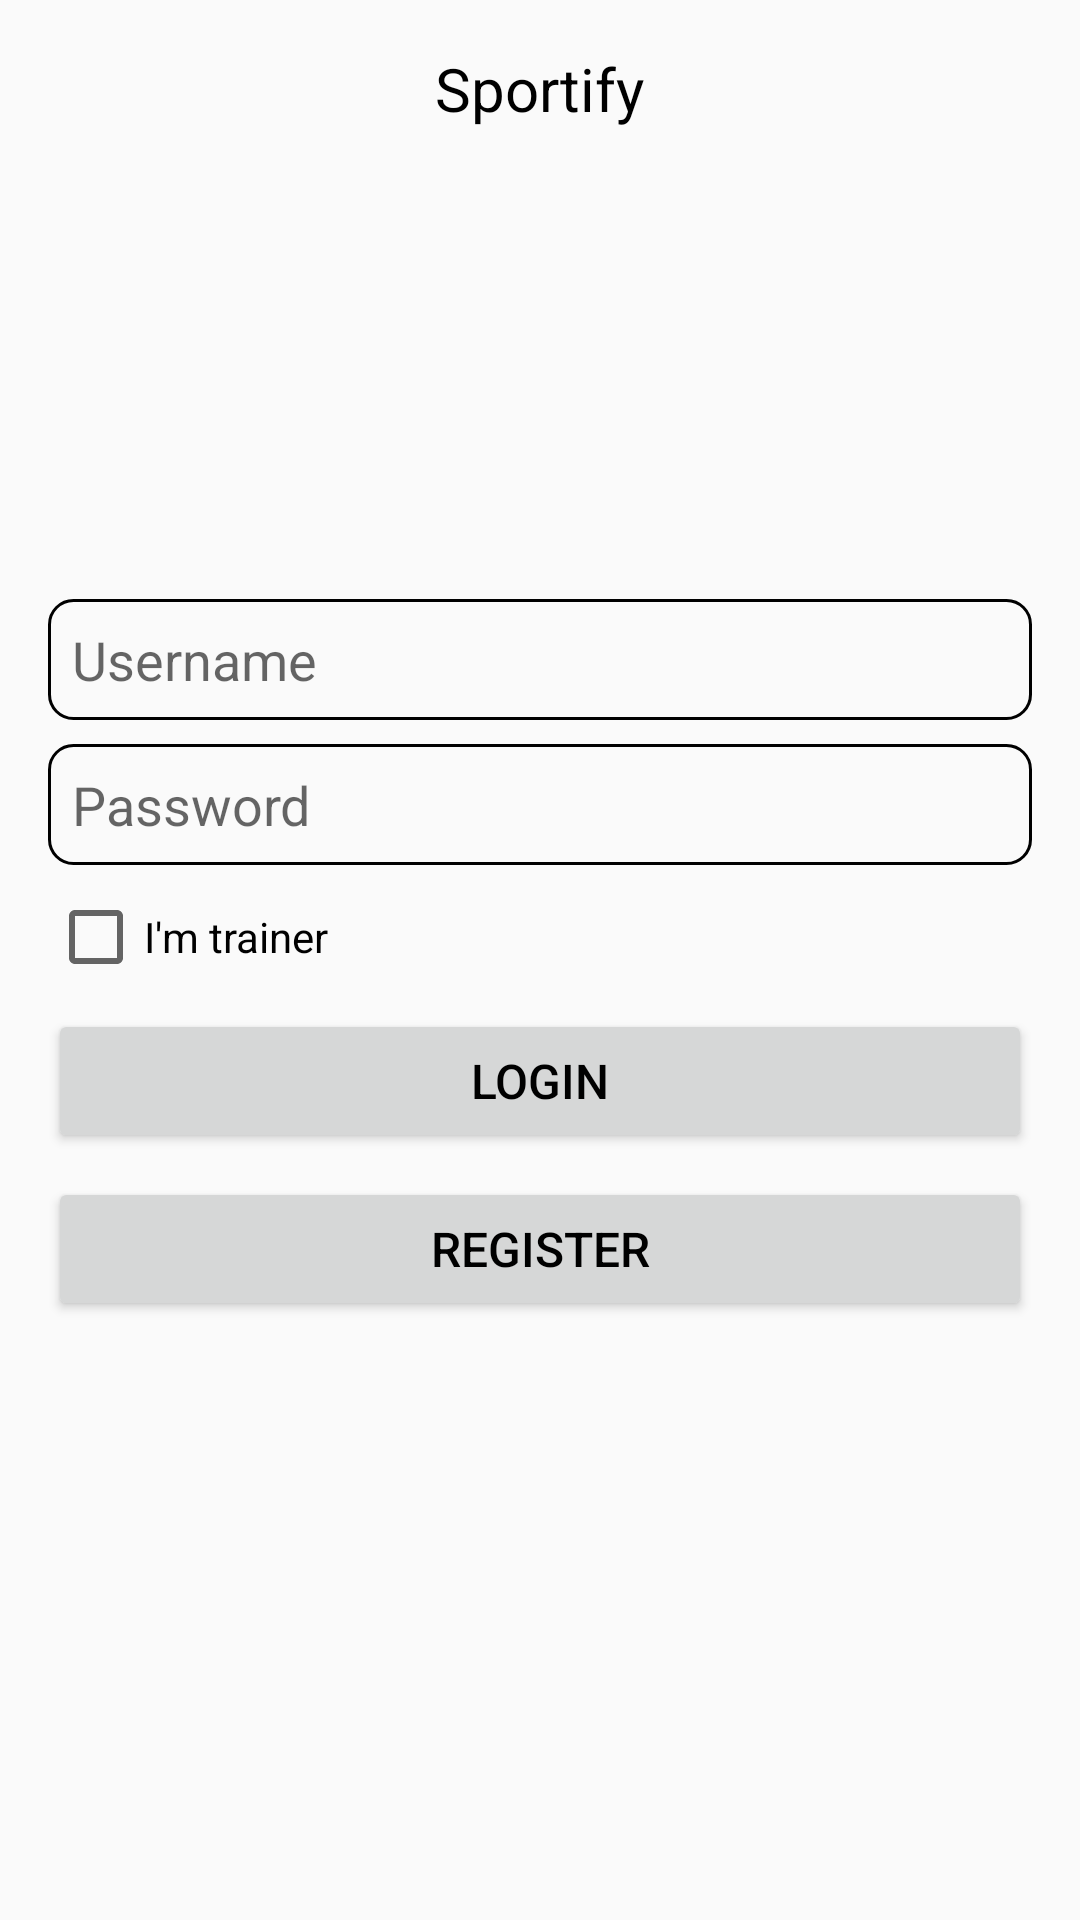

Android layout source for this screen:
<!-- AndroidManifest.xml: application theme AppTheme -->
<!-- res/layout/activity_login.xml -->
<?xml version="1.0" encoding="utf-8"?>
<ScrollView xmlns:android="http://schemas.android.com/apk/res/android"
    android:layout_width="match_parent"
    android:layout_height="match_parent"
    android:fillViewport="true">

    <RelativeLayout xmlns:app="http://schemas.android.com/apk/res-auto"
        android:layout_width="match_parent"
        android:layout_height="0dp">

        <TextView
            android:layout_width="wrap_content"
            android:layout_height="wrap_content"
            android:layout_centerHorizontal="true"
            android:layout_margin="@dimen/padding_default"
            android:text="@string/app_name"
            android:textSize="20sp" />

        <LinearLayout
            android:layout_width="match_parent"
            android:layout_height="wrap_content"
            android:layout_centerHorizontal="true"
            android:layout_centerVertical="true"
            android:orientation="vertical"
            android:padding="@dimen/padding_default">

            <EditText
                android:id="@+id/login_username"
                style="@style/BaseInput"
                android:hint="@string/login_username"
                android:imeOptions="actionNext"
                android:nextFocusForward="@id/login_password" />

            <EditText
                android:id="@+id/login_password"
                style="@style/BaseInput"
                android:layout_marginTop="@dimen/padding_small"
                android:hint="@string/login_password"
                android:imeOptions="actionDone"
                android:inputType="textPassword" />

            <CheckBox
                android:id="@+id/login_trainer_checkbox"
                android:layout_width="wrap_content"
                android:layout_height="wrap_content"
                android:layout_marginTop="@dimen/padding_small"
                android:text="@string/login_im_trainer" />

            <Button
                android:id="@+id/login_login"
                style="@style/BaseButton"
                android:layout_marginTop="@dimen/padding_small"
                android:text="@string/login_login" />

            <Button
                android:id="@+id/login_register"
                style="@style/BaseButton"
                android:layout_marginTop="@dimen/padding_small"
                android:text="@string/login_register" />
        </LinearLayout>
    </RelativeLayout>
</ScrollView>
<!-- resources referenced by this layout -->
<resources>
  <dimen name="padding_default">16dp</dimen>
  <dimen name="padding_small">8dp</dimen>
  <string name="app_name">Sportify</string>
  <string name="login_im_trainer">I\'m trainer</string>
  
      //REGISTER
  <string name="login_login">Login</string>
  <string name="login_password">Password</string>
  <string name="login_register">Register</string>
  <string name="login_username">Username</string>
  <style name="BaseButton">
          <item name="android:layout_width">match_parent</item>
          <item name="android:layout_height">wrap_content</item>
          <item name="android:padding">@dimen/padding_small</item>
          <item name="android:textSize">16sp</item>
      </style>
  <style name="BaseInput">
          <item name="android:background">@drawable/input_base</item>
          <item name="android:padding">@dimen/padding_small</item>
          <item name="android:maxLines">1</item>
          <item name="android:inputType">text</item>
          <item name="android:layout_width">match_parent</item>
          <item name="android:layout_height">wrap_content</item>
      </style>
  <style name="AppTheme" parent="Theme.AppCompat.Light.NoActionBar">
          
          <item name="android:textColor">#000000</item>
          <item name="colorPrimary">@color/colorPrimary</item>
          <item name="colorPrimaryDark">@color/colorPrimaryDark</item>
          <item name="colorAccent">@color/colorAccent</item>
      </style>
  <!-- drawable input_base (drawable) -->
  <?xml version="1.0" encoding="utf-8"?>
  <shape xmlns:android="http://schemas.android.com/apk/res/android">
      
      <stroke android:width="1dp" android:color="@color/inputNative" />
      <corners android:radius="@dimen/padding_small"/>
      
  </shape>
  <color name="colorPrimary">#3F51B5</color>
  <color name="colorPrimaryDark">#303F9F</color>
  <color name="colorAccent">#FF4081</color>
  <color name="inputNative">#000000</color>
</resources>
